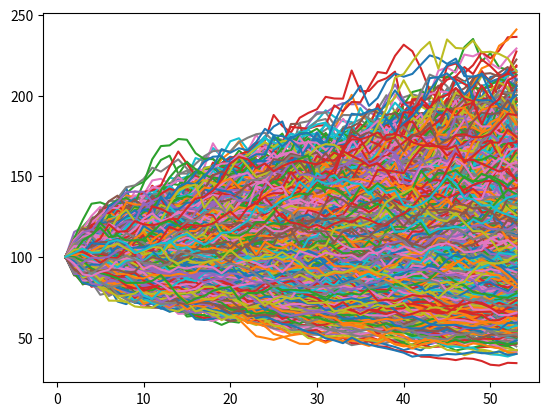

This chart was generated by the following Python code:
# S_t: the spot price of the underlying asset at time t
# r: the risk-free interest rate
# sigma: the volatility of returns of the underlying asset
# K: the strike price or exercise price of the option
# C0: the price of a European call option at time t = 0
# t: current time in years
# T: expiry or maturity date
# N: number of realizations for Monte Carlo simulation

# lognormal distribution of the price
import numpy as np
import matplotlib.pyplot as plt


S0 = 100  
r = 0.05  
sigma = 0.25  
K = 105
T = 1.0  
N = 10000
Z = np.random.normal(size=N)

ST = S0*np.exp((r-0.5*sigma**2)*T+sigma*np.sqrt(T)*Z)  
# plt.hist(ST, bins='auto')  
# plt.xlabel('price')
# plt.ylabel('ferquency')
# plt.show()

# Monte Carlo simulation
weeks = 52  
dt = T/weeks  
S = np.zeros((weeks+1, N))  
S[0] = S0  
for t in range(1, weeks+1):
    Z = np.random.normal(size=N)
    S[t] = S[t-1]*np.exp((r-0.5*sigma**2)*dt+sigma*np.sqrt(dt)*Z)
    
for i in range(0, N):
    plt.plot(range(1,weeks+2), S[:,i])

plt.show()